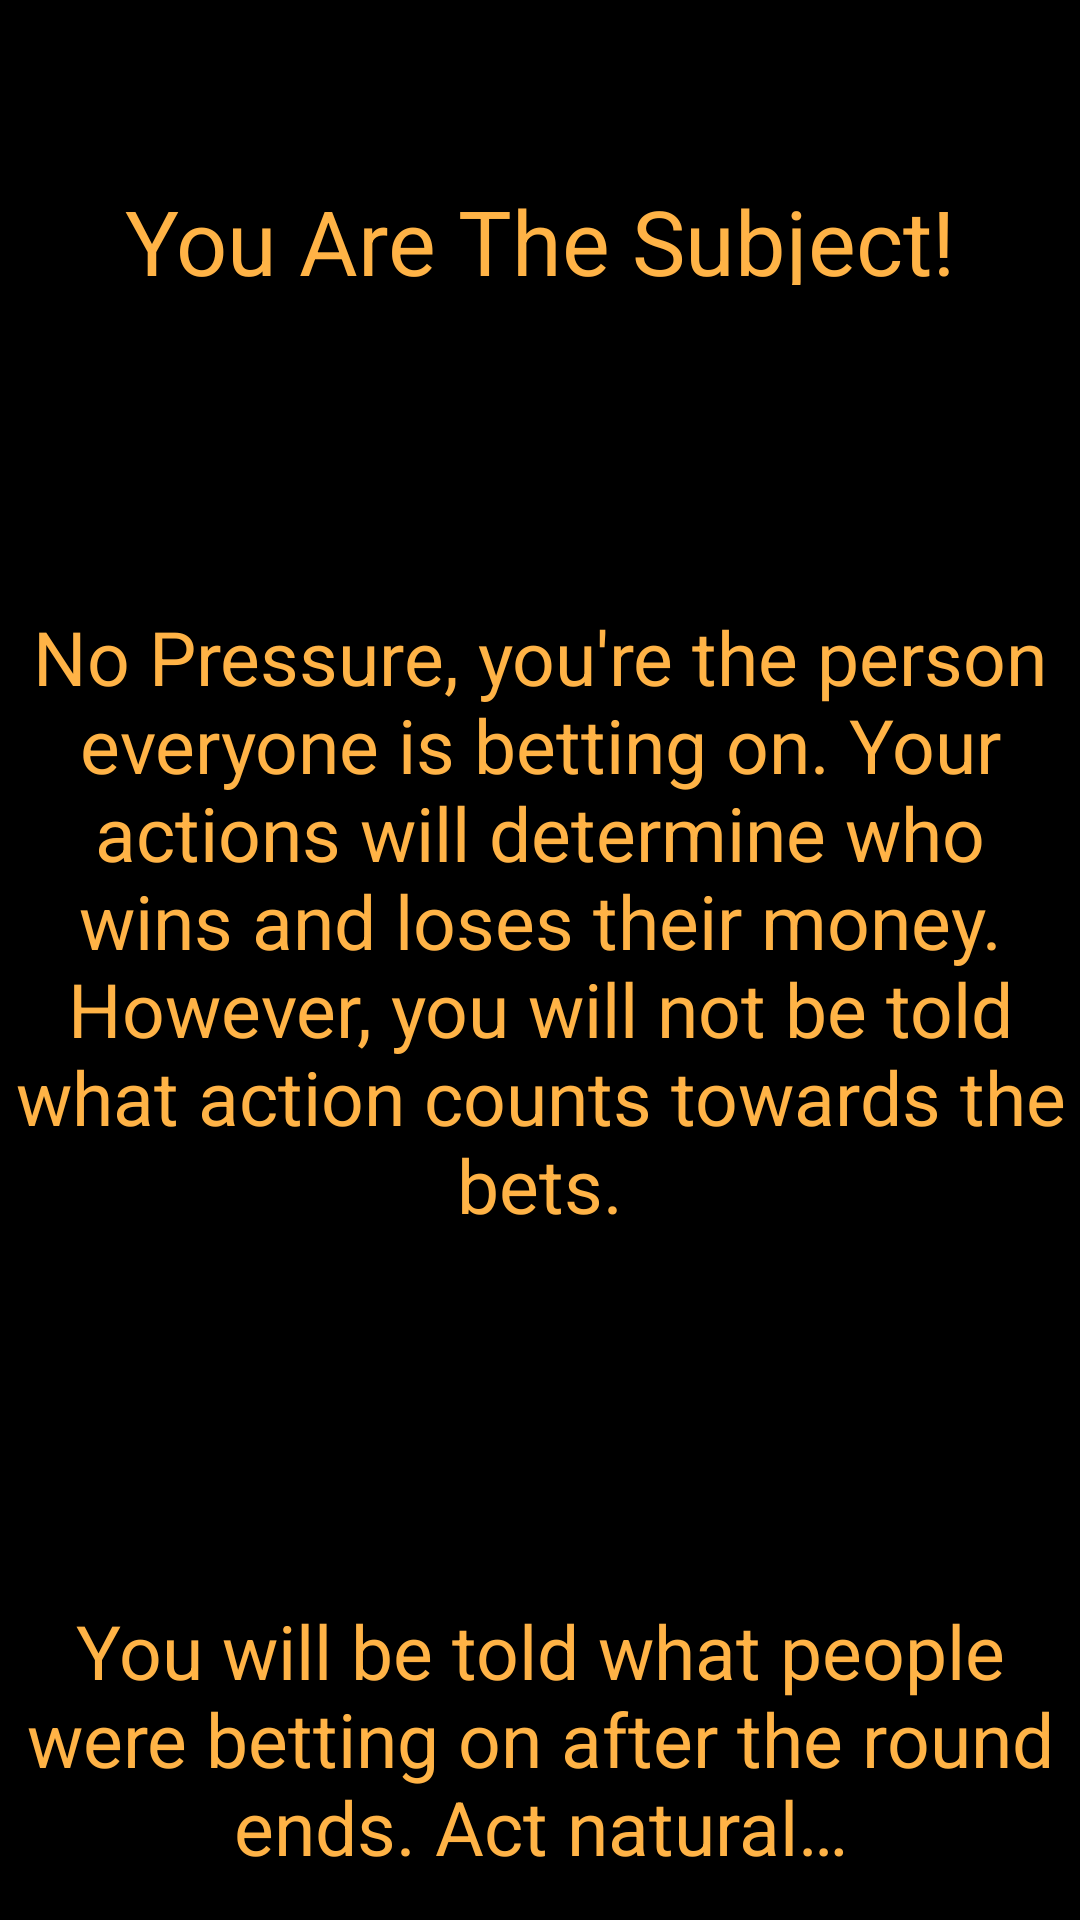

This screen was rendered from an Android layout file. Write that file and the resources it references.
<!-- AndroidManifest.xml: application theme Theme.FriendlyFire -->
<!-- res/layout/activity_subject.xml -->
<?xml version="1.0" encoding="utf-8"?>
<RelativeLayout xmlns:android="http://schemas.android.com/apk/res/android"
    xmlns:tools="http://schemas.android.com/tools"
    android:layout_width="match_parent"
    android:layout_height="match_parent"
    android:background="@color/black"
    tools:context=".UI.SubjectActivity">

    <RelativeLayout
        android:layout_width="wrap_content"
        android:layout_height="wrap_content"
        android:id="@+id/subjectLayout" >

        <TextView
            android:id="@+id/youAreSubject"
            android:layout_width="match_parent"
            android:layout_height="35dp"
            android:layout_marginTop="60dp"
            android:text="@string/SubjectRole"
            android:textAlignment="center"
            android:textSize="30sp"
            android:textColor="@color/FireOrange"/>

        <TextView
            android:id="@+id/subjectDescription"
            android:layout_width="350dp"
            android:layout_height="224dp"
            android:layout_below="@id/youAreSubject"
            android:layout_centerHorizontal="true"
            android:layout_marginTop="100dp"
            android:gravity="center"
            android:text="@string/SubjectNoPressure"
            android:textColor="@color/FireOrange"
            android:textSize="25sp" />


        <TextView
            android:id="@+id/actNatural"
            android:layout_width="350dp"
            android:layout_height="224dp"
            android:layout_below="@id/subjectDescription"
            android:layout_centerHorizontal="true"
            android:layout_marginTop="100dp"
            android:gravity="center"
            android:text="@string/SubjectActNatural"
            android:textColor="@color/FireOrange"
            android:textSize="25sp" />

    </RelativeLayout>

    <RelativeLayout
        android:layout_width="wrap_content"
        android:layout_height="wrap_content"
        android:id="@+id/noWifiLayout"
        android:visibility="gone">

        <ImageView
            android:id="@+id/noWifi"
            android:layout_width="200dp"
            android:layout_height="200dp"
            android:layout_centerHorizontal="true"
            android:layout_marginTop="200dp"
            android:focusable="true"
            tools:src="@drawable/wifisymbol"
            android:contentDescription="@string/WifiDescription" />

        <TextView
            android:id="@+id/networkError"
            android:layout_width="match_parent"
            android:layout_height="wrap_content"
            android:gravity="center"
            android:layout_below="@+id/noWifi"
            android:text="@string/NetworkError"
            android:textColor="@color/GhostWhite"
            android:textSize="20dp"
            android:textStyle="bold" />

        <TextView
            android:id="@+id/pleaseCheck"
            android:layout_width="match_parent"
            android:layout_height="wrap_content"
            android:gravity="center"
            android:layout_below="@+id/networkError"
            android:text="@string/CheckConnection"
            android:textColor="@color/GhostWhite"
            android:textSize="20dp"
            android:textStyle="bold" />
    </RelativeLayout>


</RelativeLayout>
<!-- resources referenced by this layout -->
<resources>
  <color name="FireOrange">#FFB346</color>
  <color name="GhostWhite">#F8F8FF</color>
  <color name="black">#FF000000</color>
  <!-- drawable wifisymbol: png bitmap (drawable, 22645 bytes) -->
  <string name="CheckConnection">Please Check Your Internet Connection</string>
  <string name="NetworkError">Network Error</string>
  <string name="SubjectActNatural">You will be told what people were betting on after the round ends. Act natural…</string>
  <string name="SubjectNoPressure">No Pressure, you\'re the person everyone is betting on. Your actions will determine who wins and loses their money. However, you will not be told what action counts towards the bets.</string>
  <string name="SubjectRole">You Are The Subject!</string>
  <string name="WifiDescription">Wifi symbol</string>
  <style name="Theme.FriendlyFire" parent="Theme.MaterialComponents.DayNight.NoActionBar">
          
          <item name="colorPrimary">@color/purple_500</item>
          <item name="colorPrimaryVariant">@color/purple_700</item>
          <item name="colorOnPrimary">@color/white</item>
          
          <item name="colorSecondary">@color/teal_200</item>
          <item name="colorSecondaryVariant">@color/teal_700</item>
          <item name="colorOnSecondary">@color/black</item>
          
          <item name="android:statusBarColor">?attr/colorPrimaryVariant</item>
          
      </style>
  <color name="purple_500">#FF6200EE</color>
  <color name="purple_700">#FF3700B3</color>
  <color name="white">#FFFFFF</color>
  <color name="teal_200">#FF03DAC5</color>
  <color name="teal_700">#FF018786</color>
</resources>
